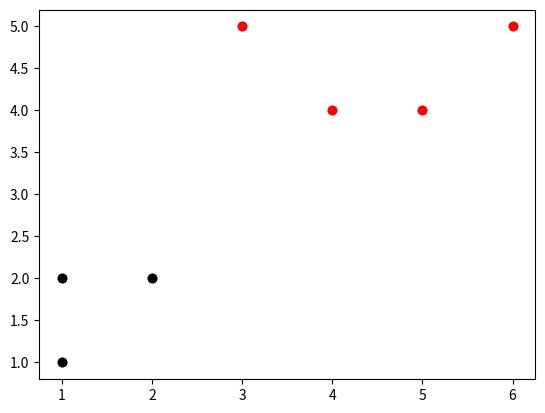

The script that saved this image:
#necessary imports

from math import sqrt             #for square root
from collections import Counter   #to find the most common group
import matplotlib.pyplot as plt   #for plotting
import warnings                   #to print the warnings

# example data with 2 groups and a key to find the group of

data = {'k':[[1,1], [1,2], [2,2]], 'r':[[4,4], [5,4], [6,5]]}
pred_key = [3,5]

# plotting data and key

for i in data:
    for j in data[i]:
        plt.scatter(j[0], j[1], color=i)
plt.scatter(pred_key[0], pred_key[1], color='b')
plt.show()

# Function to decide class of pred_key

def K_nearest_neighbors(data, predict, k=3):
    if len(data) >= k:
        warnings.warn('k is less than length of data!')
    
    distances = []
    for group in data:
        for feature in data[group]:
            euclidean_dist = sqrt((feature[0]-predict[0])**2 + (feature[1]-predict[1])**2)
            distances.append([euclidean_dist, group])
            
    votes = [i[1] for i in sorted(distances)[:k]]
    result = Counter(votes).most_common(1)[0][0]
    
    return result
  
result = K_nearest_neighbors(data, pred_key)
print('most common group for pred_key: ',result)

# plotting pred_key in the predicted group

#for i in data:
#    for j in data[i]:
#        plt.scatter(j[0], j[1], color=i)
        
[[plt.scatter(j[0],j[1], color=i) for j in data[i]] for i in data]
plt.scatter(pred_key[0], pred_key[1], color=result)
plt.show()
